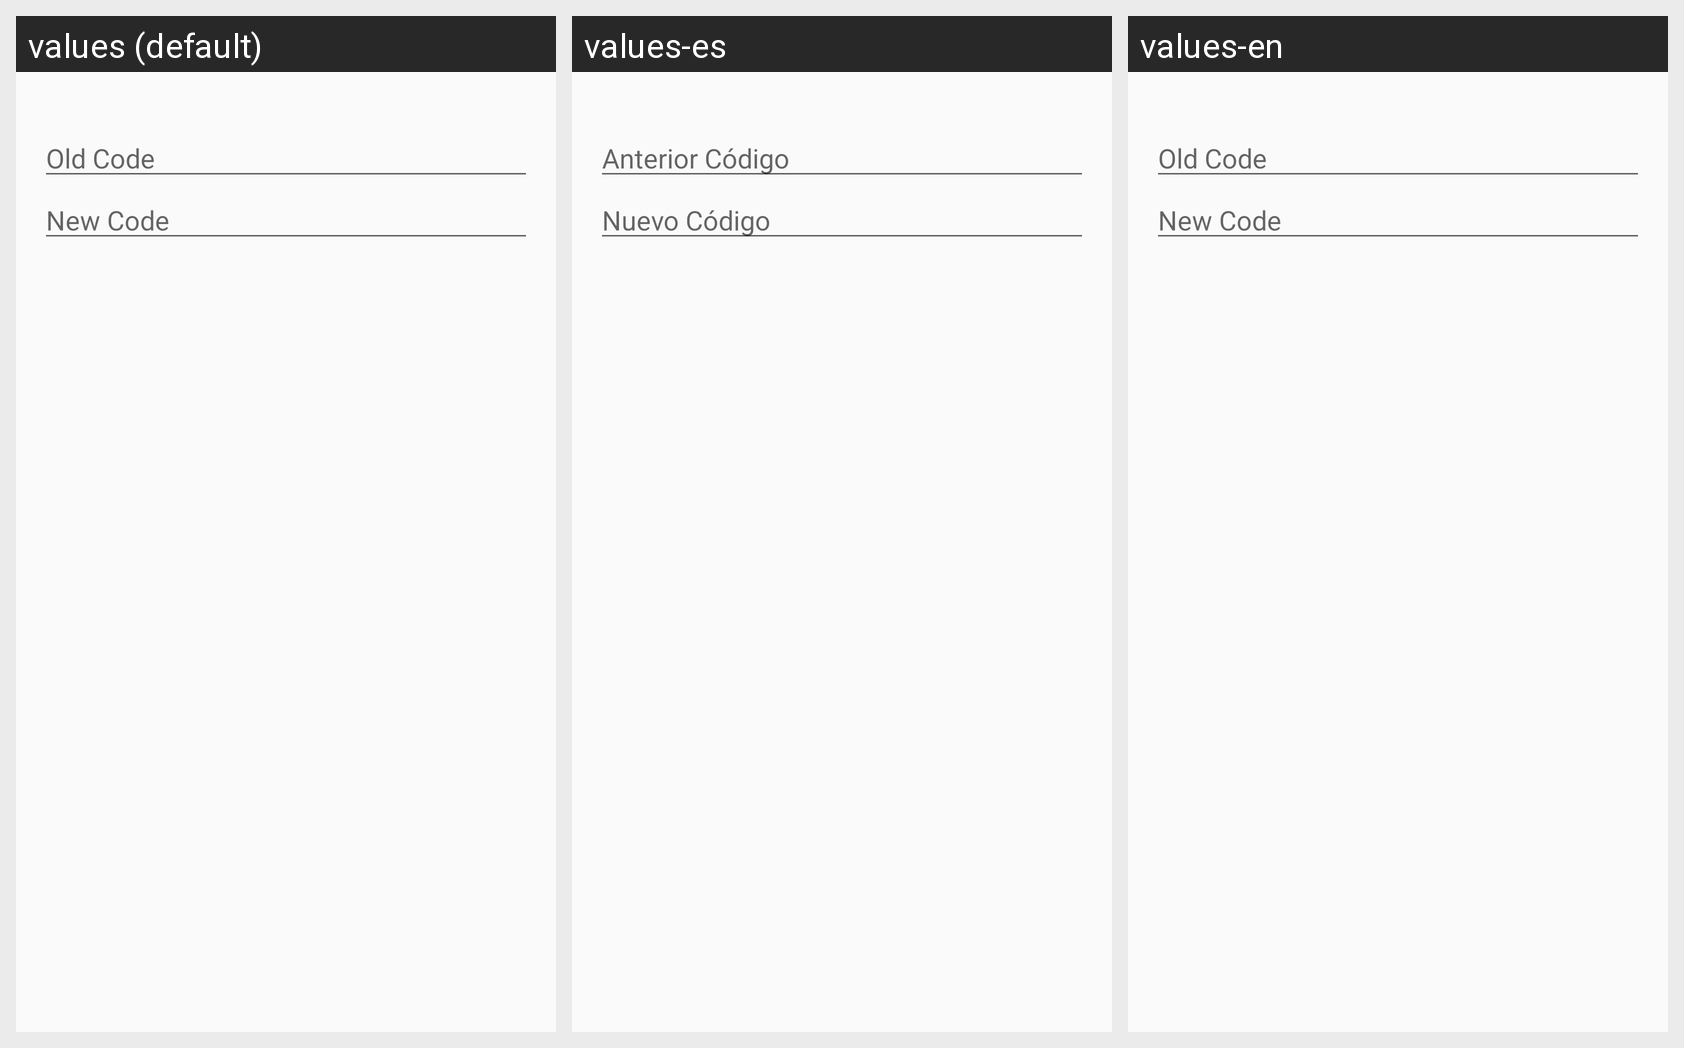

This grid shows one Android layout under several languages. Give, for every string resource on the screen, its name, the default text and each shown locale's text.
Android screen res/layout/layout_dialog2.xml rendered under 3 locales, left to right: values (default), values-es, values-en. Device: Nexus 5 (rendered at 1080×1920; each locale shown at half size, 540×960, under a caption strip naming it); theme AppTheme.
Strings drawn on this screen, with the default value and each locale's value (text and hints the layout hard-codes, and strings that could not be matched under every locale, appear in the picture but are not listed):

OldCode
  values: Old Code
  values-es: Anterior Código
  values-en: Old Code

NewCode
  values: New Code
  values-es: Nuevo Código
  values-en: New Code
